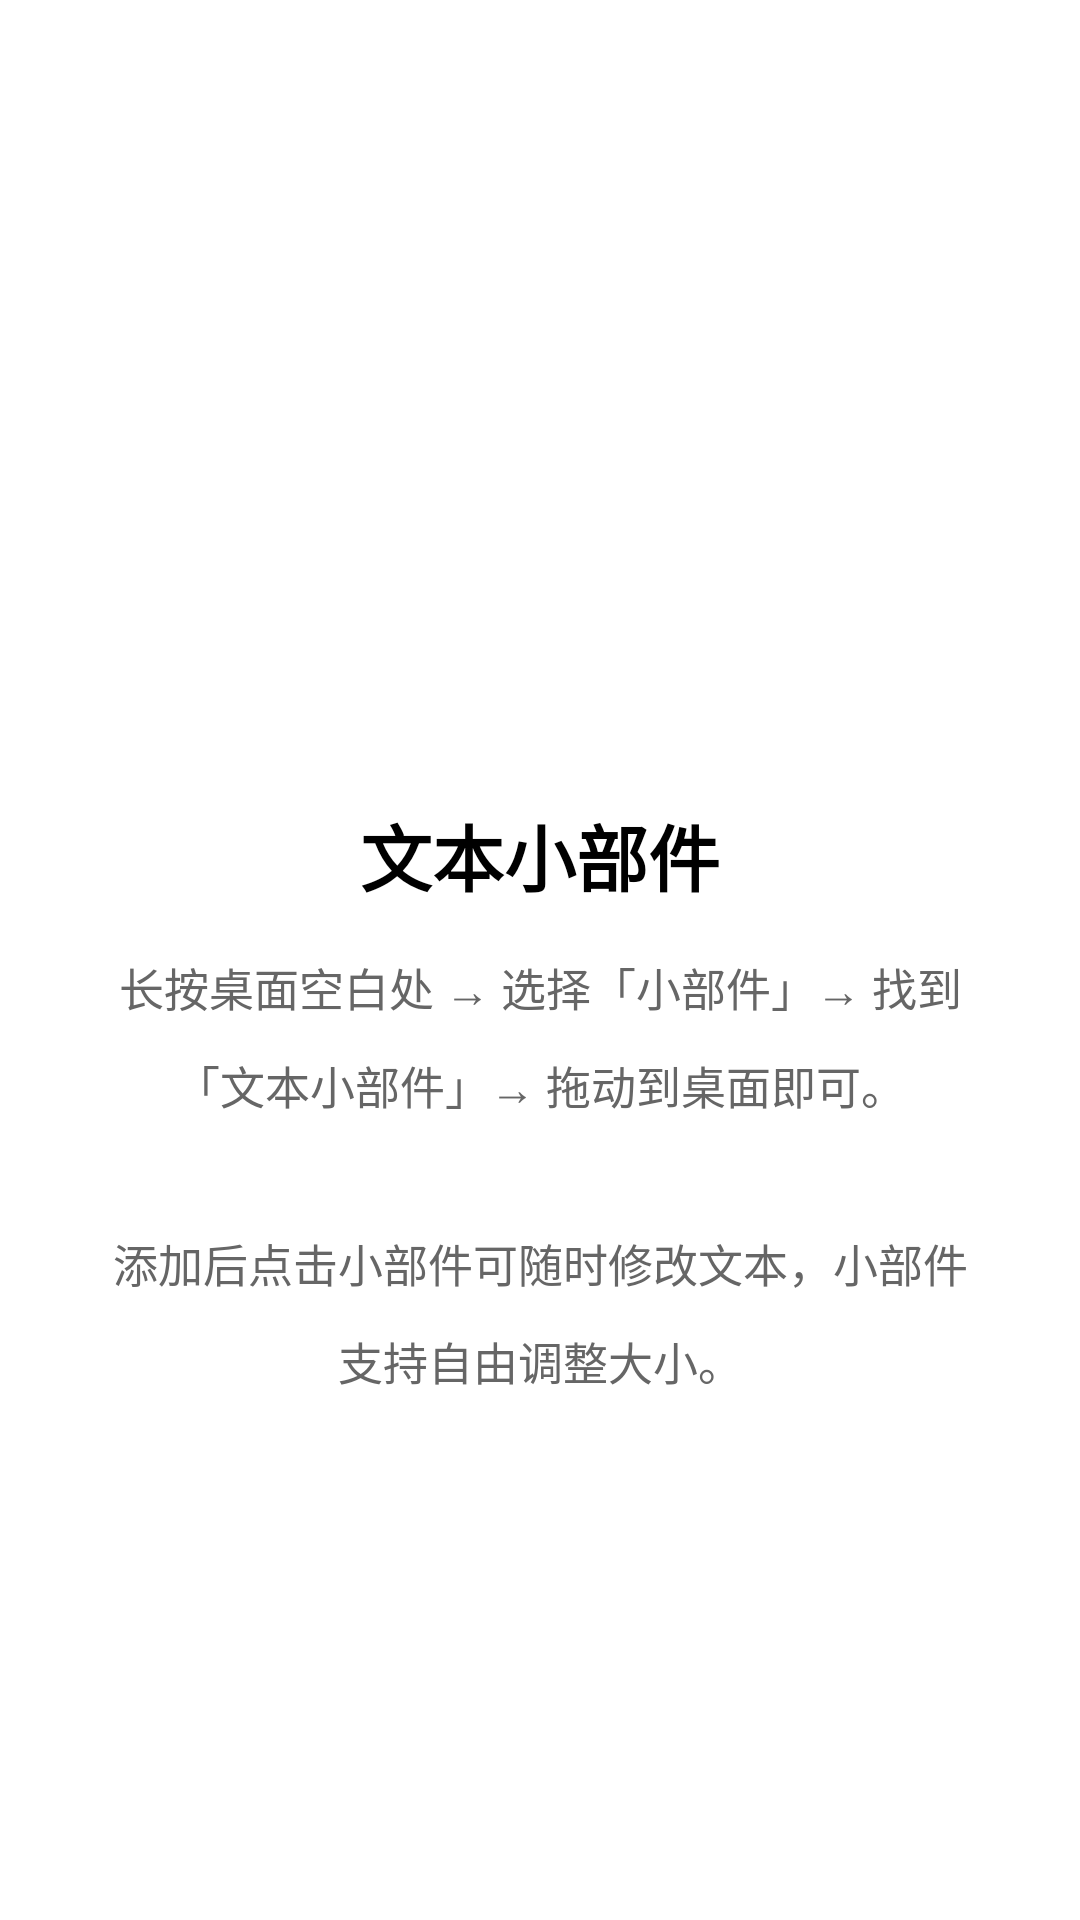

Layout XML and referenced resources for this Android screen:
<!-- AndroidManifest.xml: application theme Theme.TextWidget -->
<!-- res/layout/activity_main.xml -->
<?xml version="1.0" encoding="utf-8"?>
<LinearLayout xmlns:android="http://schemas.android.com/apk/res/android"
    android:layout_width="match_parent"
    android:layout_height="match_parent"
    android:orientation="vertical"
    android:padding="32dp"
    android:gravity="center">

    <ImageView
        android:layout_width="72dp"
        android:layout_height="72dp"
        android:src="@mipmap/ic_launcher"
        android:layout_marginBottom="20dp" />

    <TextView
        android:layout_width="match_parent"
        android:layout_height="wrap_content"
        android:text="@string/main_title"
        android:textSize="24sp"
        android:textStyle="bold"
        android:gravity="center"
        android:layout_marginBottom="16dp" />

    <TextView
        android:layout_width="match_parent"
        android:layout_height="wrap_content"
        android:text="@string/main_desc"
        android:textSize="15sp"
        android:lineSpacingMultiplier="1.5"
        android:gravity="center"
        android:textColor="#666666" />

</LinearLayout>
<!-- resources referenced by this layout -->
<resources>
  <string name="main_desc">长按桌面空白处 → 选择「小部件」→ 找到「文本小部件」→ 拖动到桌面即可。\n\n添加后点击小部件可随时修改文本，小部件支持自由调整大小。</string>
  <string name="main_title">文本小部件</string>
  <style name="Theme.TextWidget" parent="Theme.MaterialComponents.DayNight.DarkActionBar">
          <item name="colorPrimary">@color/purple_500</item>
          <item name="colorPrimaryVariant">@color/purple_700</item>
          <item name="colorOnPrimary">@color/white</item>
          <item name="colorSecondary">@color/teal_200</item>
          <item name="colorSecondaryVariant">@color/teal_700</item>
          <item name="colorOnSecondary">@color/black</item>
          <item name="android:statusBarColor">?attr/colorPrimaryVariant</item>
      </style>
  <color name="purple_500">#FF6750A4</color>
  <color name="purple_700">#FF3700B3</color>
  <color name="white">#FFFFFFFF</color>
  <color name="teal_200">#FF03DAC5</color>
  <color name="teal_700">#FF018786</color>
  <color name="black">#FF000000</color>
</resources>
